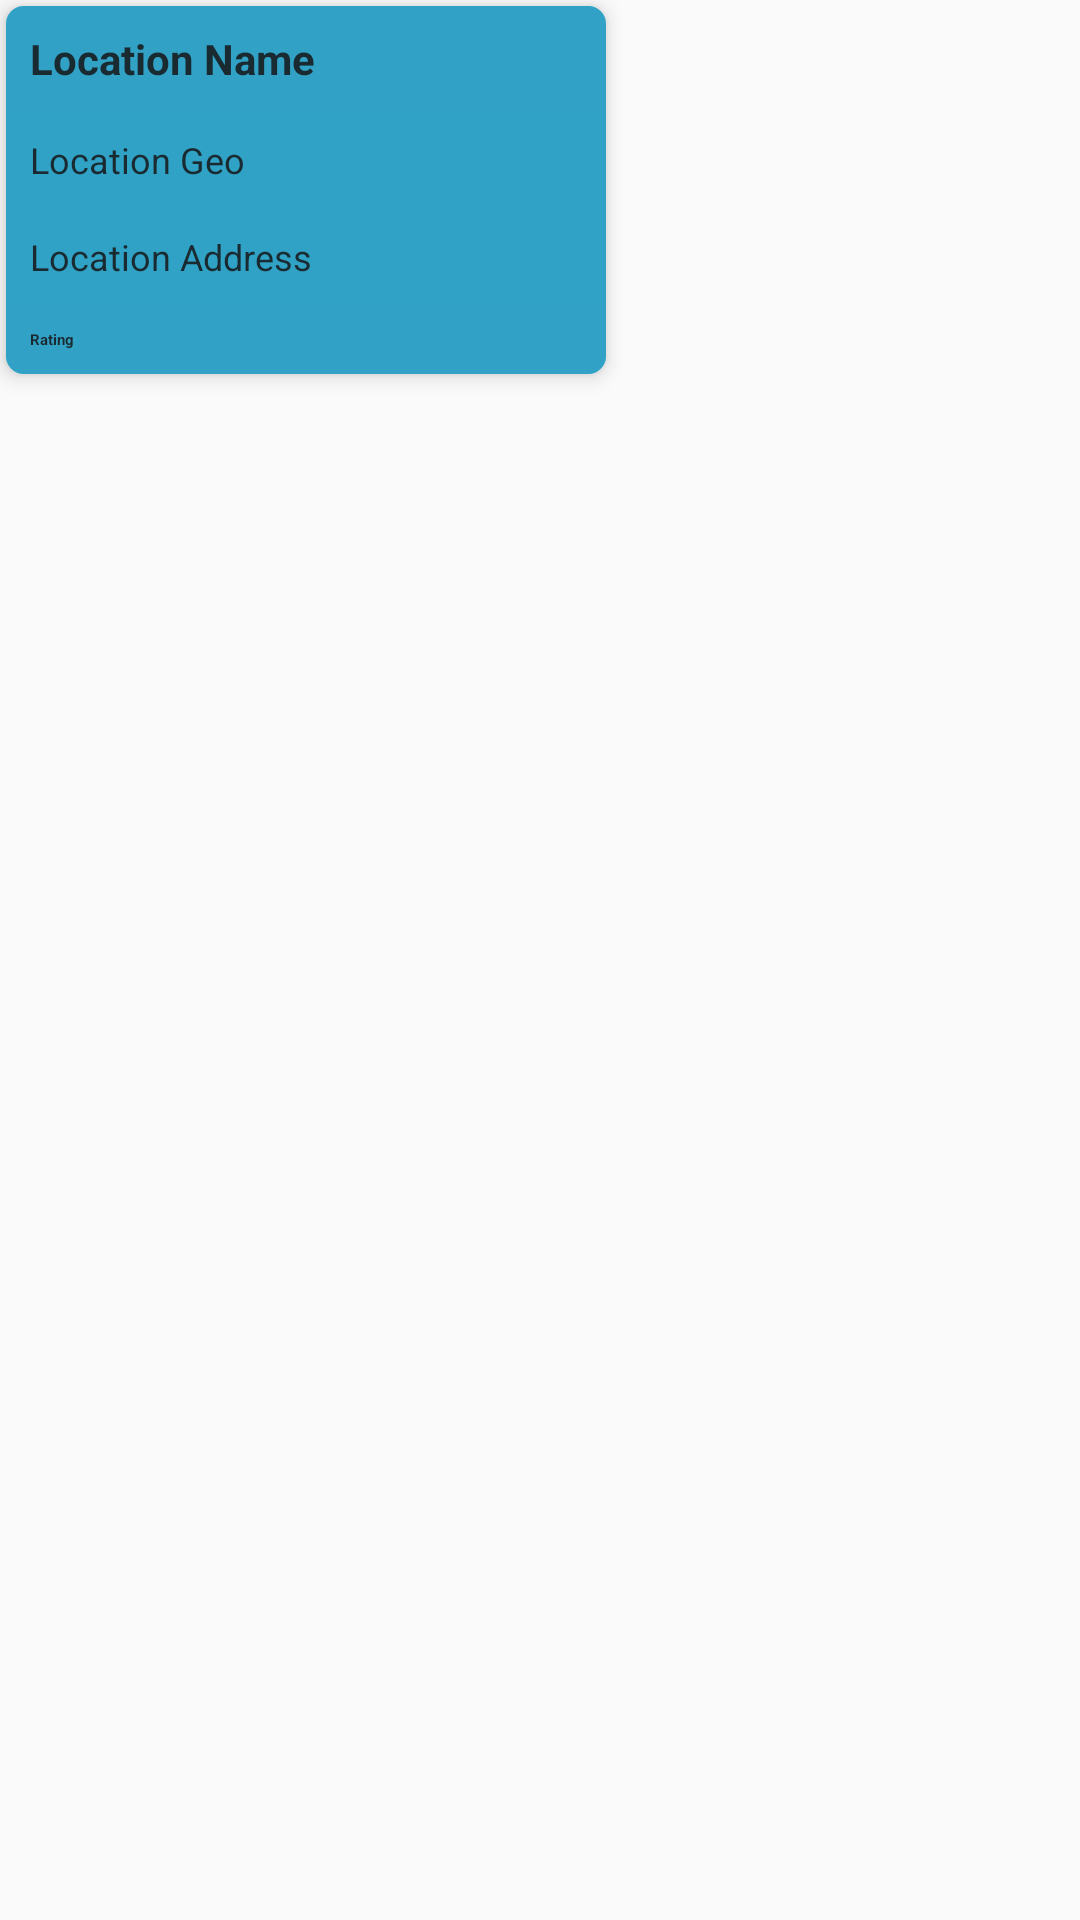

Write the Android layout XML for this screen, with the resource values it uses.
<!-- AndroidManifest.xml: application theme NoActionBar -->
<!-- res/layout/custom_marker_layout.xml -->
<?xml version="1.0" encoding="utf-8"?>
<LinearLayout xmlns:android="http://schemas.android.com/apk/res/android"
    android:layout_width="200dp"
    android:layout_height="match_parent"
    android:orientation="vertical">

    <android.support.v7.widget.CardView xmlns:android="http://schemas.android.com/apk/res/android"
        xmlns:card_view="http://schemas.android.com/apk/res-auto"
        android:layout_width="200dp"
        android:layout_height="wrap_content"
        android:layout_marginBottom="2dp"
        android:layout_marginEnd="2dp"
        android:layout_marginStart="2dp"
        android:layout_marginTop="2dp"
        card_view:cardCornerRadius="6dp"
        card_view:cardElevation="4dp"
        android:background="@drawable/rectangle_shape">

        <LinearLayout
            android:layout_width="match_parent"
            android:layout_height="match_parent"
            android:background="#8004a8e9"
            android:orientation="vertical">

            <TextView
                android:id="@+id/locationInfoName"
                android:layout_width="match_parent"
                android:layout_height="wrap_content"
                android:alpha=".8"
                android:background="#1d96ba"
                android:gravity="start|center"
                android:paddingBottom="@dimen/custom_profile_padding"
                android:paddingLeft="@dimen/custom_profile_padding"
                android:paddingRight="@dimen/custom_profile_padding"
                android:paddingTop="@dimen/custom_profile_padding"
                android:text="Location Name"
                android:textAppearance="@style/amu_Bubble.TextAppearance.Light"
                android:textColor="@color/common_google_signin_btn_text_dark_default"
                android:textSize="14sp"
                android:textStyle="bold" />

            <TextView
                android:id="@+id/locationInfoGeo"
                android:layout_width="match_parent"
                android:layout_height="wrap_content"
                android:alpha=".8"
                android:background="#1d96ba"
                android:gravity="start|center"
                android:paddingBottom="@dimen/custom_profile_padding"
                android:paddingLeft="@dimen/custom_profile_padding"
                android:paddingRight="@dimen/custom_profile_padding"
                android:paddingTop="@dimen/custom_profile_padding"
                android:text="Location Geo"
                android:textAppearance="@style/amu_Bubble.TextAppearance.Light"
                android:textColor="@color/common_google_signin_btn_text_dark_default"
                android:textSize="12sp" />

            <TextView
                android:id="@+id/locationInfoAddress"
                android:layout_width="match_parent"
                android:layout_height="wrap_content"
                android:alpha=".8"
                android:background="#1d96ba"
                android:gravity="start|center"
                android:paddingBottom="@dimen/custom_profile_padding"
                android:paddingLeft="@dimen/custom_profile_padding"
                android:paddingRight="@dimen/custom_profile_padding"
                android:paddingTop="@dimen/custom_profile_padding"
                android:text="Location Address"
                android:textAppearance="@style/amu_Bubble.TextAppearance.Light"
                android:textColor="@color/common_google_signin_btn_text_dark_default"
                android:textSize="12sp" />

            <TextView
                android:id="@+id/locationInfoRating"
                android:layout_width="match_parent"
                android:layout_height="wrap_content"
                android:alpha=".8"
                android:background="#1d96ba"
                android:gravity="start|center"
                android:paddingBottom="@dimen/custom_profile_padding"
                android:paddingLeft="@dimen/custom_profile_padding"
                android:paddingRight="@dimen/custom_profile_padding"
                android:paddingTop="@dimen/custom_profile_padding"
                android:text="Rating"
                android:textAppearance="@style/amu_Bubble.TextAppearance.Light"
                android:textColor="@color/common_google_signin_btn_text_dark_default"
                android:textStyle="bold" />

        </LinearLayout>
    </android.support.v7.widget.CardView>

</LinearLayout>
<!-- resources referenced by this layout -->
<resources>
  <dimen name="custom_profile_padding">8dp</dimen>
  <!-- drawable rectangle_shape (drawable) -->
  <?xml version="1.0" encoding="utf-8"?>
  <selector xmlns:android="http://schemas.android.com/apk/res/android">
      <item>
          
          <shape android:shape="rectangle">
              <solid android:color="#1d96ba" />
              <corners android:radius="5dp" />
              <stroke android:width="4dp" android:color="#20a5ca" />
              
              <size android:width="@dimen/custom_map_marker_image" android:height="@dimen/custom_map_marker_image" />
          </shape>
      </item>
  </selector>
  <style name="NoActionBar" parent="AppTheme">
          <item name="android:windowActionBar">false</item>
          <item name="android:windowNoTitle">true</item>
      </style>
  <dimen name="custom_map_marker_image">60dp</dimen>
  <style name="AppTheme" parent="Theme.AppCompat.Light.NoActionBar">
          
          <item name="colorPrimary">@color/colorPrimary</item>
          <item name="colorPrimaryDark">@color/colorPrimaryDark</item>
          <item name="colorAccent">@color/colorAccent</item>
  
      </style>
  <color name="colorPrimary">#3F51B5</color>
  <color name="colorPrimaryDark">#303F9F</color>
  <color name="colorAccent">#FF4081</color>
</resources>
